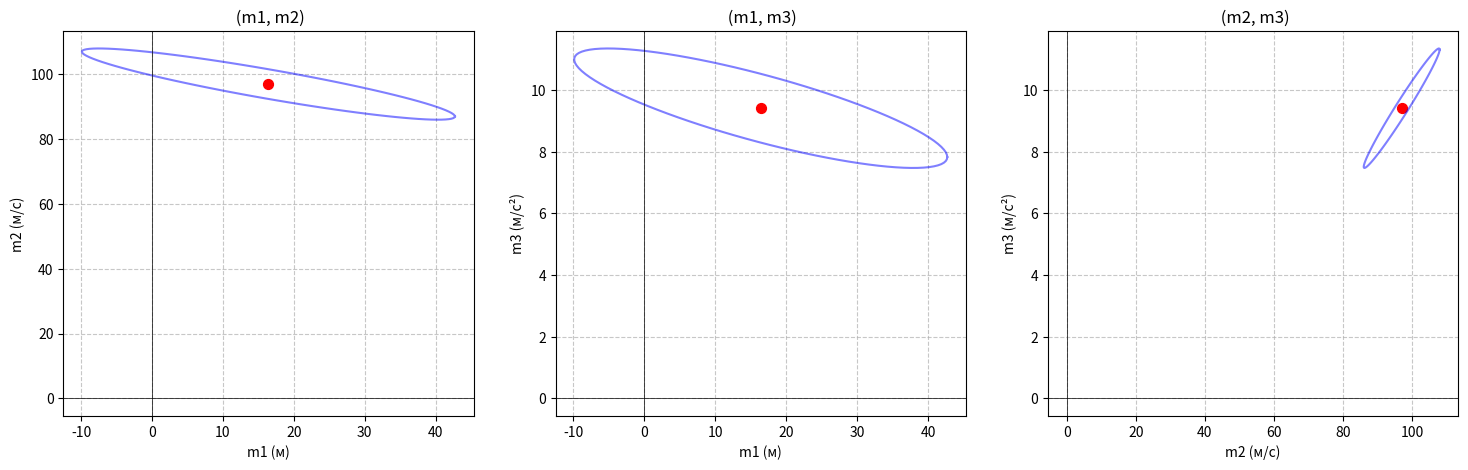
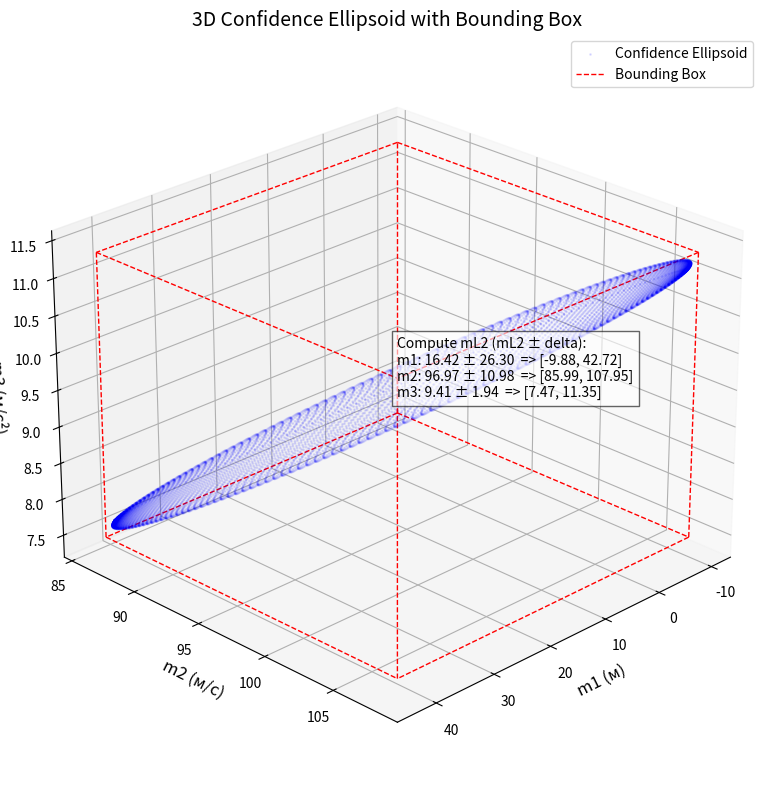

Reproduce these figures in Python, in order.
import numpy as np
import matplotlib.pyplot as plt
from scipy.stats import chi2
from mpl_toolkits.mplot3d import Axes3D
"Data"
# t = np.array([1, 2, 3, 4, 5, 6, 7, 8, 9, 10])
# y = np.array([109.4, 187.5, 267.5, 331.9, 386.1, 428.4, 452.2, 498.1, 512.3, 513.0]) 
# y = m1 + m2*t - 0.5*m3*t**2 - equation 
# mL1, mL2, mL3 = 16.42m, 96.97m/s, 9.41 using Least square 
# mL2 = (((G(w)^T)*G(w))^-1)*(G(w)^T)*d(w)
# mtrue = [10m, 100m/s, 9.8m/s^2]
# sigma = σ = 8м - noise
# m=10, n=3
"""G = np.array([
    [1, 1, 0.5],
    [1, 2, 2.0],
    [1, 3, 4.5],
    [1, 4, 8.0],
    [1, 5, 12.5],
    [1, 6, 18.0],
    [1, 7, 24.5],
    [1, 8, 32.0],
    [1, 9, 40.5],
    [1, 10, 50.0]
])"""


# Covariace matrix - dependence between parameters
#Cov = σ^2 * ((G^T)*G)^-1 equation Cov = 
Cov = np.array([
    [88.53, -33.60, -5.33],
    [-33.60, 15.44, 2.67],
    [-5.33, 2.67, 0.48]
])
# Диспресия Var(m1) = 88.53 Var(m2) = 15.44m/s Var(m3) = 0.48m/s^2
# Estimates parameter 95% confidence intervals   
# Calculate the Standard Errors SE = Var(m)^-0.5
# SE1=9.41, SE2=3.93 SE3=0.69 
mL2 = np.array([16.42, 96.97, 9.41])
# Confidence Intervals
# m1=16.4m-+ 18.4m ->[-2.0, 34.8] 
# m2=97.0m/s-+ 7.7m/s ->[89.3, 104.7]
# m3=9.4m/s^2-+ 1.4m/s^2 ->[8.0, 10.8]

"Interpretation:mtrue values fall within the Confidence Intervals, Estimate is consistent despite the noise!"
# Result mtrue and mL2 estimate a little bit diffrent because σ=8м - noise

# χ²value 
chi2_crit = chi2.ppf(0.95, 3)  # chi2.ppf(95%, v) χ² ≈ 7.815, v= m-n = 10-3 = 7
"Interpretation: If χ² ≈ v, the model is consistent with the data!"

"95% CONFIDENCE ELLIPSOID"
# Parametrs ellipsoid

Cinv = np.linalg.inv(Cov) # Inverse matrix covariace
# corresponding eigenvalues and vectors Cinv
eigenvals, eigenvecs = np.linalg.eigh(Cinv)
# Sorting in descending order of eigenvalues
eigenvals = eigenvals[::-1]
eigenvecs = eigenvecs[:, ::-1]
# Lengths of the semi-axes of the ellipsoid
semi_axes = np.sqrt(chi2_crit / eigenvals)

"Generate point ellipsoid"
# parametrs 
theta = np.linspace(0, 2*np.pi, 100)    
circle = np.array([np.cos(theta), np.sin(theta)])

# Create 3 graphs
fig, axs = plt.subplots(1, 3, figsize=(18, 5))

# For every projections
for i, (pair, ax) in enumerate(zip([(0,1), (0,2), (1,2)], axs)):
    # Index parametrs for every projections
    idx1, idx2 = pair
    
    # Extract the covariance submatrix for the selected parameters Выделяем подматрицу ковариации для выбранных параметров
    Cov_sub = Cov[[[idx1, idx1], [idx2, idx2]], [[idx1, idx2], [idx1, idx2]]]
    
    # Create ellips for projections
    L = np.linalg.cholesky(Cov_sub)  # Разложение Холецкого
    ellipse = (L @ (circle * np.sqrt(chi2_crit)) + mL2[[idx1, idx2]].reshape(2,1))
    
    # ellips
    ax.plot(ellipse[0], ellipse[1], color='blue', alpha=0.5)
    ax.scatter(mL2[idx1], mL2[idx2], color='red', s=50)
    
    # LAbes
    labels = ['m1 (м)', 'm2 (м/с)', 'm3 (м/с²)']
    ax.set_xlabel(labels[idx1])
    ax.set_ylabel(labels[idx2])
    
    # Graps titles
    titles = [' (m1, m2)', ' (m1, m3)', ' (m2, m3)']
    ax.set_title(titles[i])
    
    # Grid
    ax.grid(True, linestyle='--', alpha=0.7)
    ax.axhline(0, color='black', linewidth=0.5)
    ax.axvline(0, color='black', linewidth=0.5)
    
""" ------------------------- 3D vizual -------------------------"""
from itertools import product

# paramets for sphere
u = np.linspace(0, 2*np.pi, 100)
v = np.linspace(0, np.pi, 100)
x = np.outer(np.cos(u), np.sin(v))
y = np.outer(np.sin(u), np.sin(v))
z = np.outer(np.ones_like(u), np.cos(v))
sphere_points = np.vstack([x.flatten(), y.flatten(), z.flatten()])

# Transform sphere to ellipsoid
scaled_points = sphere_points * semi_axes[:, np.newaxis]
rotated_points = eigenvecs @ scaled_points
ellipsoid_points = rotated_points + mL2[:, np.newaxis]

""" bounding box """
deltas = np.ptp(ellipsoid_points, axis=1) / 2
intervals = np.vstack([mL2 - deltas, mL2 + deltas]).T

# Output of intervals for comparison with equation 2.50
print("Compute mL2 (mL2 ± delta):")
print("m1: {:.2f} ± {:.2f}  => [{:.2f}, {:.2f}]".format(mL2[0], deltas[0],
      mL2[0]-deltas[0], mL2[0]+deltas[0]))
print("m2: {:.2f} ± {:.2f}  => [{:.2f}, {:.2f}]".format(mL2[1], deltas[1],
      mL2[1]-deltas[1], mL2[1]+deltas[1]))
print("m3: {:.2f} ± {:.2f}  => [{:.2f}, {:.2f}]".format(mL2[2], deltas[2],
      mL2[2]-deltas[2], mL2[2]+deltas[2]))

# Plot 3d
fig = plt.figure(figsize=(10, 8))
ax = fig.add_subplot(111, projection='3d')

# ellipsoid
ax.scatter(ellipsoid_points[0], ellipsoid_points[1], ellipsoid_points[2], 
           c='blue', alpha=0.1, s=1, label='Confidence Ellipsoid')

# Углы bounding box
corners = np.array(list(product(
    [intervals[0, 0], intervals[0, 1]],
    [intervals[1, 0], intervals[1, 1]],
    [intervals[2, 0], intervals[2, 1]]
)))

# edge bounding box
for i, edge in enumerate([
    [0,1], [0,2], [0,4],
    [1,3], [1,5],
    [2,3], [2,6],
    [3,7],
    [4,5], [4,6],
    [5,7],
    [6,7]
]):
    if i == 0:
        ax.plot(*zip(*corners[edge]), color='red', linestyle='--', linewidth=1, label='Bounding Box')
    else:
        ax.plot(*zip(*corners[edge]), color='red', linestyle='--', linewidth=1)


# label
bbox_center = np.mean(corners, axis=0)
annotation_text = ("Compute mL2 (mL2 ± delta):\n" +
                   "m1: 16.42 ± {:.2f}  => [{:.2f}, {:.2f}]\n".format(deltas[0], mL2[0]-deltas[0], mL2[0]+deltas[0]) +
                   "m2: 96.97 ± {:.2f}  => [{:.2f}, {:.2f}]\n".format(deltas[1], mL2[1]-deltas[1], mL2[1]+deltas[1]) +
                   "m3: 9.41 ± {:.2f}  => [{:.2f}, {:.2f}]".format(deltas[2], mL2[2]-deltas[2], mL2[2]+deltas[2]))
ax.text(bbox_center[0], bbox_center[1], bbox_center[2], annotation_text, 
        fontsize=10, color='black', bbox=dict(facecolor='white', alpha=0.6))

# label and titels
ax.set_xlabel('m1 (м)', fontsize=12)
ax.set_ylabel('m2 (м/с)', fontsize=12)
ax.set_zlabel('m3 (м/с²)', fontsize=12)
ax.set_title('3D Confidence Ellipsoid with Bounding Box', fontsize=14)

ax.view_init(elev=25, azim=45)
ax.legend()
ax.grid(True)
plt.tight_layout()
plt.show()